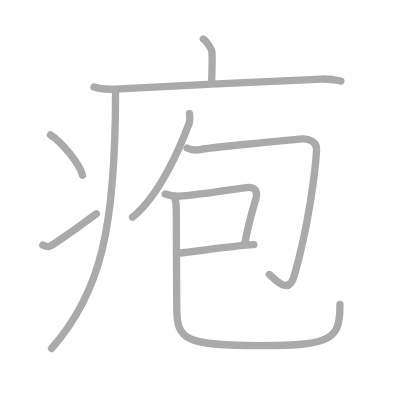
t = 0.00 s
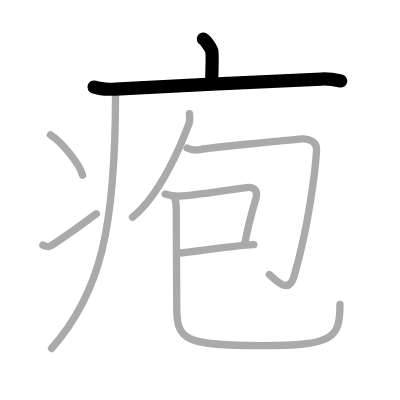
t = 2.00 s
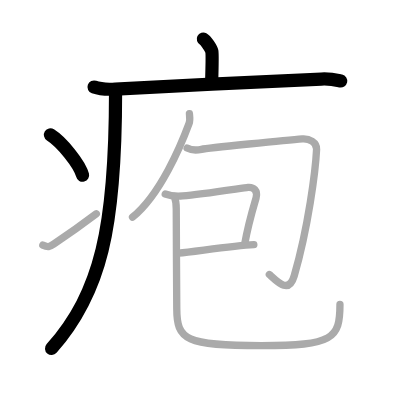
t = 4.00 s
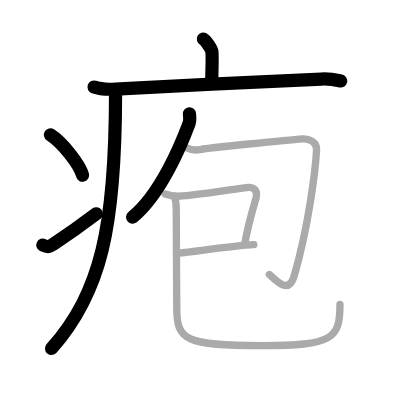
t = 6.00 s
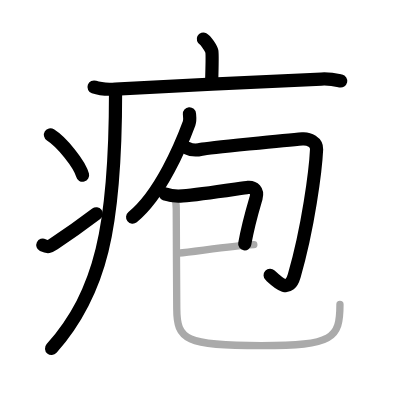
t = 8.00 s
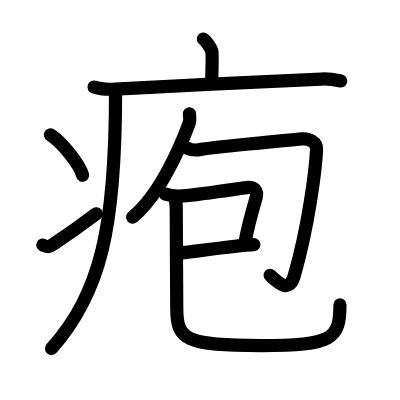
t = 10.00 s

The animated SVG that drew these frames (rendered in a browser with its animation timeline set to each time). Animation: 10 SMIL elements (animate=10); one cycle of 10.00 s.

<?xml version="1.0" standalone="no"?>
<!DOCTYPE svg PUBLIC "-//W3C//DTD SVG 1.1//EN"   "http://www.w3.org/Graphics/SVG/1.1/DTD/svg11.dtd">
<svg width="400px" height="400px"  version="1.1" xmlns="http://www.w3.org/2000/svg">
  <defs>
    <marker id="Triangle" viewBox="0 0 10 10" refX="0" refY="5" markerUnits="strokeWidth" markerWidth="3" style="stroke-opacity:0%;fill:#aaaaaa;" markerHeight="2" orient="auto">
      <path d="M 0 0 L 10 5 L 0 10 z" />
    </marker>
    
    <marker id="Arrow" viewBox="0 0 10 10" refX="5" refY="5" markerUnits="strokeWidth" markerWidth="1.8" style="stroke-opacity:0%;fill:#770000;" markerHeight="2" orient="auto">
      <path d="M 0 4 L 6 4 L 4 1 L 10 5 L 4 9 L 6 6 L 0 6 z" />
        <circle cx="5" cy="5" r="5" />
      </marker>
    
    <marker id="TriangleRed" viewBox="0 0 10 10" refX="0" refY="5" markerUnits="strokeWidth" markerWidth="3" style="stroke-opacity:0%;fill:#CC0000;" markerHeight="2" orient="auto">
      <path d="M 0 0 L 10 5 L 0 10 z" />
    </marker>
    
    <marker id="ArrowRed" viewBox="0 0 10 10" refX="5" refY="5" markerUnits="strokeWidth" markerWidth="1.8" style="stroke-opacity:0%;fill:#CC0000;" markerHeight="2" orient="auto">
      <path d="M 0 4 L 6 4 L 4 1 L 10 5 L 4 9 L 6 6 L 0 6 z" />
        <circle cx="5" cy="5" r="5" />
      </marker>
    
  </defs>
  
  <path style="fill:#ffffff; fill-opacity:100%; fill-rule:evenodd; stroke-width:0;" d="M 0 0 L 400px 0 L 400px 400px L 0 400px L 0 0" />

  <g transform="scale(3.6697247706422 3.6697247706422)">
<path style="fill:none; fill-opacity:0%; fill-rule:evenodd; stroke:#aaaaaa; stroke-opacity:100%; stroke-width: 1.5pt; stroke-linejoin:round; stroke-linecap:round;" d="M55.41 10.63c0.7 0.36 2.18 2.66 2.32 3.37c0.14 0.71 0.07 4.3-0.07 8.74"></path>
<path style="fill:none; fill-opacity:0%; fill-rule:evenodd; stroke:#aaaaaa; stroke-opacity:100%; stroke-width: 1.5pt; stroke-linejoin:round; stroke-linecap:round;" d="M25.63 23.73c1.52 0.54 4.3 0.63 5.82 0.54c15.8-0.91 42.05-2.02 56.11-2.73c2.53-0.13 4.05 0.26 5.31 0.53"></path>
<path style="fill:none; fill-opacity:0%; fill-rule:evenodd; stroke:#aaaaaa; stroke-opacity:100%; stroke-width: 1.5pt; stroke-linejoin:round; stroke-linecap:round;" d="M31.49 25c0 37.07-3.99 54.75-17.44 69.97"></path>
<path style="fill:none; fill-opacity:0%; fill-rule:evenodd; stroke:#aaaaaa; stroke-opacity:100%; stroke-width: 1.5pt; stroke-linejoin:round; stroke-linecap:round;" d="M13.75 36.75c3.09 1.94 7.98 7.98 8.75 11"></path>
<path style="fill:none; fill-opacity:0%; fill-rule:evenodd; stroke:#aaaaaa; stroke-opacity:100%; stroke-width: 1.5pt; stroke-linejoin:round; stroke-linecap:round;" d="M11.67 66.79c1.39 0.67 1.82 0.47 3.04-0.34c4.94-3.28 7.8-5.37 11.54-8.2"></path>
<path style="fill:none; fill-opacity:0%; fill-rule:evenodd; stroke:#aaaaaa; stroke-opacity:100%; stroke-width: 1.5pt; stroke-linejoin:round; stroke-linecap:round;" d="M51.62 31c0.05 0.65 0.24 1.73-0.09 2.62C49.39 39.4 43.75 53 36.11 59.19"></path>
<path style="fill:none; fill-opacity:0%; fill-rule:evenodd; stroke:#aaaaaa; stroke-opacity:100%; stroke-width: 1.5pt; stroke-linejoin:round; stroke-linecap:round;" d="M50.99 40.35c0.98 0.51 2.35 0.68 3.92 0.34c1.57-0.34 23.59-2.56 27.49-2.85c1.85-0.14 3.95 0.93 3.87 2.83C86 46.39 84 62 80.17 75.17c-1.45 4.99-4.46 1.77-6.77-0.35"></path>
<path style="fill:none; fill-opacity:0%; fill-rule:evenodd; stroke:#aaaaaa; stroke-opacity:100%; stroke-width: 1.5pt; stroke-linejoin:round; stroke-linecap:round;" d="M45.03 52.86c1.72 0.64 2.86 0.66 4.75 0.52C55 53 66.42 51.17 67.58 51.07c1.54-0.13 2.75 0.86 2.2 2.88c-0.16 0.6-2.03 6.55-3.12 12.66"></path>
<path style="fill:none; fill-opacity:0%; fill-rule:evenodd; stroke:#aaaaaa; stroke-opacity:100%; stroke-width: 1.5pt; stroke-linejoin:round; stroke-linecap:round;" d="M48.74 68.98c4.12-0.37 14.57-1.99 20.43-2.31"></path>
<path style="fill:none; fill-opacity:0%; fill-rule:evenodd; stroke:#aaaaaa; stroke-opacity:100%; stroke-width: 1.5pt; stroke-linejoin:round; stroke-linecap:round;" d="M47.52 53.55c0.48 1.2 0.52 1.99 0.51 3.4c-0.03 4.51 0.14 23.18 0.14 27.12c0 8.55 2.39 10.12 23.07 10.12c19.51 0 21.4-1.94 21.4-11.21"></path>

<path style="fill:none; fill-opacity:0%; fill-rule:evenodd; stroke:#000000; stroke-opacity:100%; stroke-width: 2.7pt; stroke-linejoin:round; stroke-linecap:round;" d="M55.41 10.63c0.7 0.36 2.18 2.66 2.32 3.37c0.14 0.71 0.07 4.3-0.07 8.74" pathLength="100" stroke-dashoffset="100" stroke-dasharray="100 105"><animate id="dashAnim1" attributeName="stroke-dashoffset" from="100" to="0" dur="1s" calcMode="linear" fill="freeze"/></path>
<path style="fill:none; fill-opacity:0%; fill-rule:evenodd; stroke:#000000; stroke-opacity:100%; stroke-width: 2.7pt; stroke-linejoin:round; stroke-linecap:round;" d="M25.63 23.73c1.52 0.54 4.3 0.63 5.82 0.54c15.8-0.91 42.05-2.02 56.11-2.73c2.53-0.13 4.05 0.26 5.31 0.53" pathLength="100" stroke-dashoffset="100" stroke-dasharray="100 105"><animate id="dashAnim2" attributeName="stroke-dashoffset" from="100" to="0" dur="1s" calcMode="linear" begin="dashAnim1.end" fill="freeze"/></path>
<path style="fill:none; fill-opacity:0%; fill-rule:evenodd; stroke:#000000; stroke-opacity:100%; stroke-width: 2.7pt; stroke-linejoin:round; stroke-linecap:round;" d="M31.49 25c0 37.07-3.99 54.75-17.44 69.97" pathLength="100" stroke-dashoffset="100" stroke-dasharray="100 105"><animate id="dashAnim3" attributeName="stroke-dashoffset" from="100" to="0" dur="1s" calcMode="linear" begin="dashAnim2.end" fill="freeze"/></path>
<path style="fill:none; fill-opacity:0%; fill-rule:evenodd; stroke:#000000; stroke-opacity:100%; stroke-width: 2.7pt; stroke-linejoin:round; stroke-linecap:round;" d="M13.75 36.75c3.09 1.94 7.98 7.98 8.75 11" pathLength="100" stroke-dashoffset="100" stroke-dasharray="100 105"><animate id="dashAnim4" attributeName="stroke-dashoffset" from="100" to="0" dur="1s" calcMode="linear" begin="dashAnim3.end" fill="freeze"/></path>
<path style="fill:none; fill-opacity:0%; fill-rule:evenodd; stroke:#000000; stroke-opacity:100%; stroke-width: 2.7pt; stroke-linejoin:round; stroke-linecap:round;" d="M11.67 66.79c1.39 0.67 1.82 0.47 3.04-0.34c4.94-3.28 7.8-5.37 11.54-8.2" pathLength="100" stroke-dashoffset="100" stroke-dasharray="100 105"><animate id="dashAnim5" attributeName="stroke-dashoffset" from="100" to="0" dur="1s" calcMode="linear" begin="dashAnim4.end" fill="freeze"/></path>
<path style="fill:none; fill-opacity:0%; fill-rule:evenodd; stroke:#000000; stroke-opacity:100%; stroke-width: 2.7pt; stroke-linejoin:round; stroke-linecap:round;" d="M51.62 31c0.05 0.65 0.24 1.73-0.09 2.62C49.39 39.4 43.75 53 36.11 59.19" pathLength="100" stroke-dashoffset="100" stroke-dasharray="100 105"><animate id="dashAnim6" attributeName="stroke-dashoffset" from="100" to="0" dur="1s" calcMode="linear" begin="dashAnim5.end" fill="freeze"/></path>
<path style="fill:none; fill-opacity:0%; fill-rule:evenodd; stroke:#000000; stroke-opacity:100%; stroke-width: 2.7pt; stroke-linejoin:round; stroke-linecap:round;" d="M50.99 40.35c0.98 0.51 2.35 0.68 3.92 0.34c1.57-0.34 23.59-2.56 27.49-2.85c1.85-0.14 3.95 0.93 3.87 2.83C86 46.39 84 62 80.17 75.17c-1.45 4.99-4.46 1.77-6.77-0.35" pathLength="100" stroke-dashoffset="100" stroke-dasharray="100 105"><animate id="dashAnim7" attributeName="stroke-dashoffset" from="100" to="0" dur="1s" calcMode="linear" begin="dashAnim6.end" fill="freeze"/></path>
<path style="fill:none; fill-opacity:0%; fill-rule:evenodd; stroke:#000000; stroke-opacity:100%; stroke-width: 2.7pt; stroke-linejoin:round; stroke-linecap:round;" d="M45.03 52.86c1.72 0.64 2.86 0.66 4.75 0.52C55 53 66.42 51.17 67.58 51.07c1.54-0.13 2.75 0.86 2.2 2.88c-0.16 0.6-2.03 6.55-3.12 12.66" pathLength="100" stroke-dashoffset="100" stroke-dasharray="100 105"><animate id="dashAnim8" attributeName="stroke-dashoffset" from="100" to="0" dur="1s" calcMode="linear" begin="dashAnim7.end" fill="freeze"/></path>
<path style="fill:none; fill-opacity:0%; fill-rule:evenodd; stroke:#000000; stroke-opacity:100%; stroke-width: 2.7pt; stroke-linejoin:round; stroke-linecap:round;" d="M48.74 68.98c4.12-0.37 14.57-1.99 20.43-2.31" pathLength="100" stroke-dashoffset="100" stroke-dasharray="100 105"><animate id="dashAnim9" attributeName="stroke-dashoffset" from="100" to="0" dur="1s" calcMode="linear" begin="dashAnim8.end" fill="freeze"/></path>
<path style="fill:none; fill-opacity:0%; fill-rule:evenodd; stroke:#000000; stroke-opacity:100%; stroke-width: 2.7pt; stroke-linejoin:round; stroke-linecap:round;" d="M47.52 53.55c0.48 1.2 0.52 1.99 0.51 3.4c-0.03 4.51 0.14 23.18 0.14 27.12c0 8.55 2.39 10.12 23.07 10.12c19.51 0 21.4-1.94 21.4-11.21" pathLength="100" stroke-dashoffset="100" stroke-dasharray="100 105"><animate id="dashAnim10" attributeName="stroke-dashoffset" from="100" to="0" dur="1s" calcMode="linear" begin="dashAnim9.end" fill="freeze"/></path>

</g>

</svg>  
          
